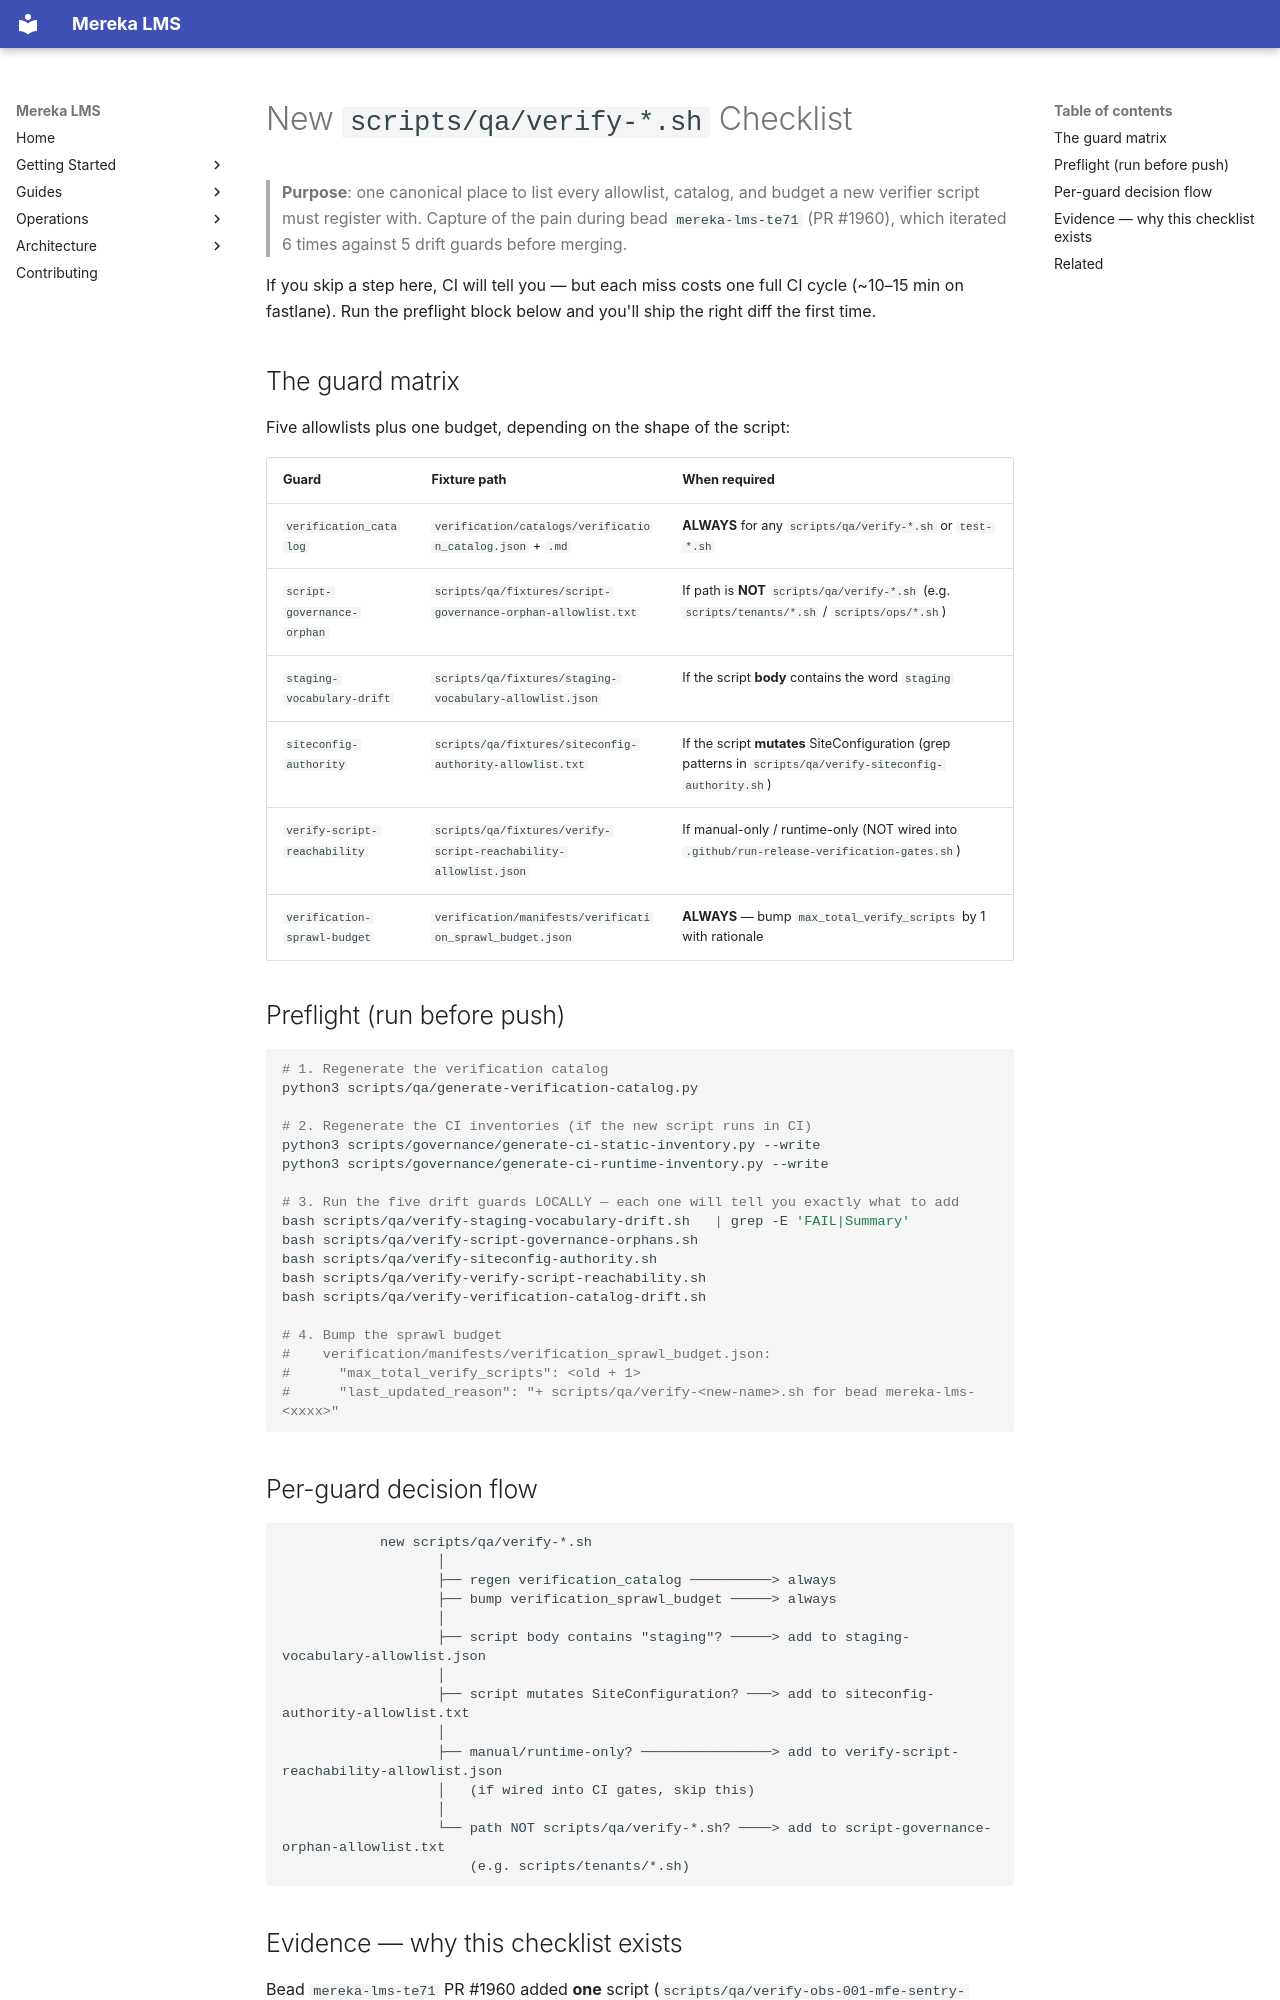

repository: lifeofgurpreet/mereka-lms-prototype · page: qa/NEW_VERIFY_SCRIPT_CHECKLIST/index.html · generator: mkdocs

# New `scripts/qa/verify-*.sh` Checklist

> **Purpose**: one canonical place to list every allowlist, catalog, and budget a new verifier script must register with. Capture of the pain during bead `mereka-lms-te71` (PR #1960), which iterated 6 times against 5 drift guards before merging.

If you skip a step here, CI will tell you — but each miss costs one full CI cycle (~10–15 min on fastlane). Run the preflight block below and you'll ship the right diff the first time.

## The guard matrix

Five allowlists plus one budget, depending on the shape of the script:

| Guard | Fixture path | When required |
|---|---|---|
| `verification_catalog` | `verification/catalogs/verification_catalog.json` + `.md` | **ALWAYS** for any `scripts/qa/verify-*.sh` or `test-*.sh` |
| `script-governance-orphan` | `scripts/qa/fixtures/script-governance-orphan-allowlist.txt` | If path is **NOT** `scripts/qa/verify-*.sh` (e.g. `scripts/tenants/*.sh` / `scripts/ops/*.sh`) |
| `staging-vocabulary-drift` | `scripts/qa/fixtures/staging-vocabulary-allowlist.json` | If the script **body** contains the word `staging` |
| `siteconfig-authority` | `scripts/qa/fixtures/siteconfig-authority-allowlist.txt` | If the script **mutates** SiteConfiguration (grep patterns in `scripts/qa/verify-siteconfig-authority.sh`) |
| `verify-script-reachability` | `scripts/qa/fixtures/verify-script-reachability-allowlist.json` | If manual-only / runtime-only (NOT wired into `.github/run-release-verification-gates.sh`) |
| `verification-sprawl-budget` | `verification/manifests/verification_sprawl_budget.json` | **ALWAYS** — bump `max_total_verify_scripts` by 1 with rationale |

## Preflight (run before push)

```bash
# 1. Regenerate the verification catalog
python3 scripts/qa/generate-verification-catalog.py

# 2. Regenerate the CI inventories (if the new script runs in CI)
python3 scripts/governance/generate-ci-static-inventory.py --write
python3 scripts/governance/generate-ci-runtime-inventory.py --write

# 3. Run the five drift guards LOCALLY — each one will tell you exactly what to add
bash scripts/qa/verify-staging-vocabulary-drift.sh   | grep -E 'FAIL|Summary'
bash scripts/qa/verify-script-governance-orphans.sh
bash scripts/qa/verify-siteconfig-authority.sh
bash scripts/qa/verify-verify-script-reachability.sh
bash scripts/qa/verify-verification-catalog-drift.sh

# 4. Bump the sprawl budget
#    verification/manifests/verification_sprawl_budget.json:
#      "max_total_verify_scripts": <old + 1>
#      "last_updated_reason": "+ scripts/qa/verify-<new-name>.sh for bead mereka-lms-<xxxx>"
```
